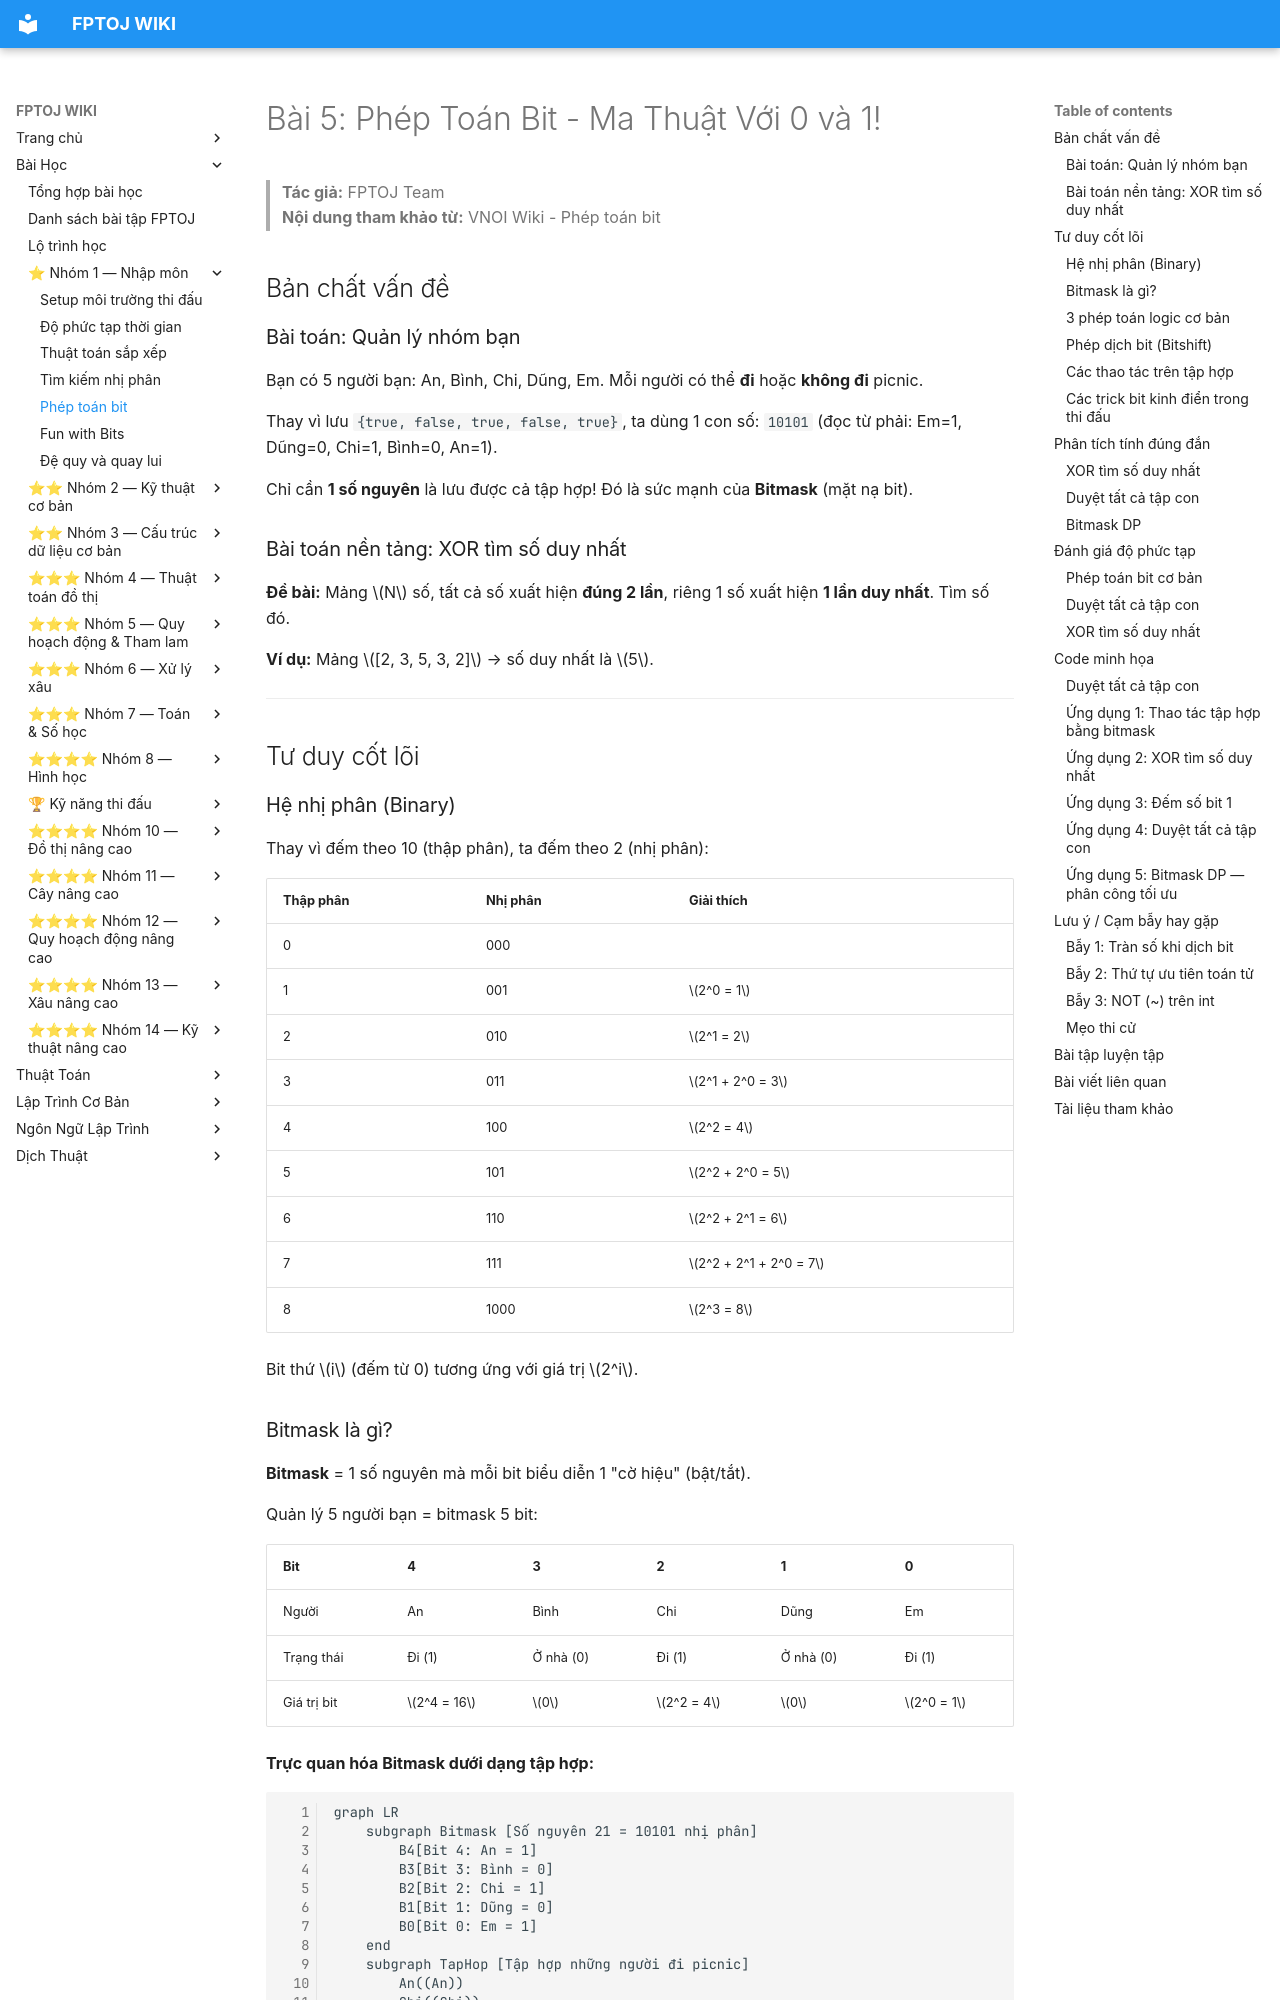

repository: FPTOJ-OJ/fptoj_wiki · page: lessons/phep-toan-bit/index.html · generator: mkdocs

# Bài 5: Phép Toán Bit - Ma Thuật Với 0 và 1!

> **Tác giả:** FPTOJ Team<br>
> **Nội dung tham khảo từ:** VNOI Wiki - Phép toán bit

## Bản chất vấn đề

### Bài toán: Quản lý nhóm bạn

Bạn có 5 người bạn: An, Bình, Chi, Dũng, Em. Mỗi người có thể **đi** hoặc **không đi** picnic.

Thay vì lưu `{true, false, true, false, true}`, ta dùng 1 con số: `10101` (đọc từ phải: Em=1, Dũng=0, Chi=1, Bình=0, An=1).

Chỉ cần **1 số nguyên** là lưu được cả tập hợp! Đó là sức mạnh của **Bitmask** (mặt nạ bit).

### Bài toán nền tảng: XOR tìm số duy nhất

**Đề bài:** Mảng $N$ số, tất cả số xuất hiện **đúng 2 lần**, riêng 1 số xuất hiện **1 lần duy nhất**. Tìm số đó.

**Ví dụ:** Mảng $[2, 3, 5, 3, 2]$ → số duy nhất là $5$.

---

## Tư duy cốt lõi

### Hệ nhị phân (Binary)

Thay vì đếm theo 10 (thập phân), ta đếm theo 2 (nhị phân):

| Thập phân | Nhị phân | Giải thích |
|-----------|----------|------------|
| 0 | 000 | |
| 1 | 001 | $2^0 = 1$ |
| 2 | 010 | $2^1 = 2$ |
| 3 | 011 | $2^1 + 2^0 = 3$ |
| 4 | 100 | $2^2 = 4$ |
| 5 | 101 | $2^2 + 2^0 = 5$ |
| 6 | 110 | $2^2 + 2^1 = 6$ |
| 7 | 111 | $2^2 + 2^1 + 2^0 = 7$ |
| 8 | 1000 | $2^3 = 8$ |

Bit thứ $i$ (đếm từ 0) tương ứng với giá trị $2^i$.

### Bitmask là gì?

**Bitmask** = 1 số nguyên mà mỗi bit biểu diễn 1 "cờ hiệu" (bật/tắt).

Quản lý 5 người bạn = bitmask 5 bit:

| Bit | 4 | 3 | 2 | 1 | 0 |
|-----|---|---|---|---|---|
| Người | An | Bình | Chi | Dũng | Em |
| Trạng thái | Đi (1) | Ở nhà (0) | Đi (1) | Ở nhà (0) | Đi (1) |
| Giá trị bit | $2^4 = 16$ | $0$ | $2^2 = 4$ | $0$ | $2^0 = 1$ |

**Trực quan hóa Bitmask dưới dạng tập hợp:**
```mermaid
graph LR
    subgraph Bitmask [Số nguyên 21 = 10101 nhị phân]
        B4[Bit 4: An = 1]
        B3[Bit 3: Bình = 0]
        B2[Bit 2: Chi = 1]
        B1[Bit 1: Dũng = 0]
        B0[Bit 0: Em = 1]
    end
    subgraph TapHop [Tập hợp những người đi picnic]
        An((An))
        Chi((Chi))
        Em((Em))
    end
    B4 -->|1 = Có mặt| An
    B2 -->|1 = Có mặt| Chi
    B0 -->|1 = Có mặt| Em
```

$10101_2 = 1 \times 2^4 + 0 \times 2^3 + 1 \times 2^2 + 0 \times 2^1 + 1 \times 2^0 = 16 + 0 + 4 + 0 + 1 = 21_{10}$
→ Tập hợp $\{Em, Chi, An\}$ được lưu bằng số 21!
